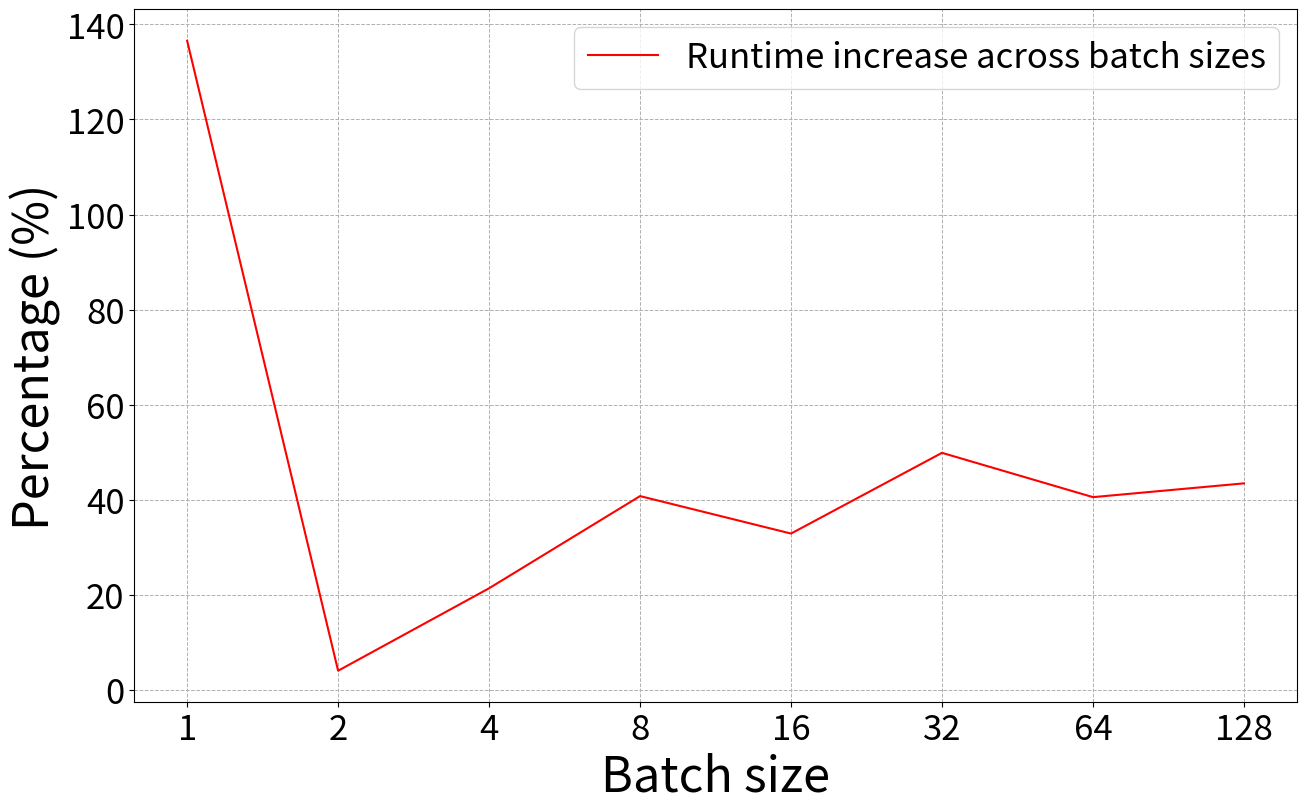

The matplotlib source for this figure:
import matplotlib.pyplot as plt
import numpy as np

batch_size = [1, 2, 4, 8, 16, 32, 64, 128]
rt_increase = [136.56,  4.05, 21.39, 40.78, 32.90, 49.88, 40.56, 43.46]

plt.figure(figsize=(15,9))

plt.plot(batch_size, rt_increase, color='r', linestyle="solid",
         label="Runtime increase across batch sizes")

# Use log-log scaling
plt.xscale('log', base=2)     # log2 scale for batch sizes

# Ticks: explicitly set x-ticks to your batch_size values
plt.xticks(batch_size, batch_size, fontsize=25)
plt.yticks(fontsize=25)

plt.xlabel('Batch size', fontsize=35)
plt.ylabel('Percentage (%)', fontsize=35)

# Show grid for both major and minor ticks
plt.grid(True, which="both", ls="--", linewidth=0.7)
plt.legend(fontsize=25)

plt.savefig("batch_plot.pdf", bbox_inches="tight")
